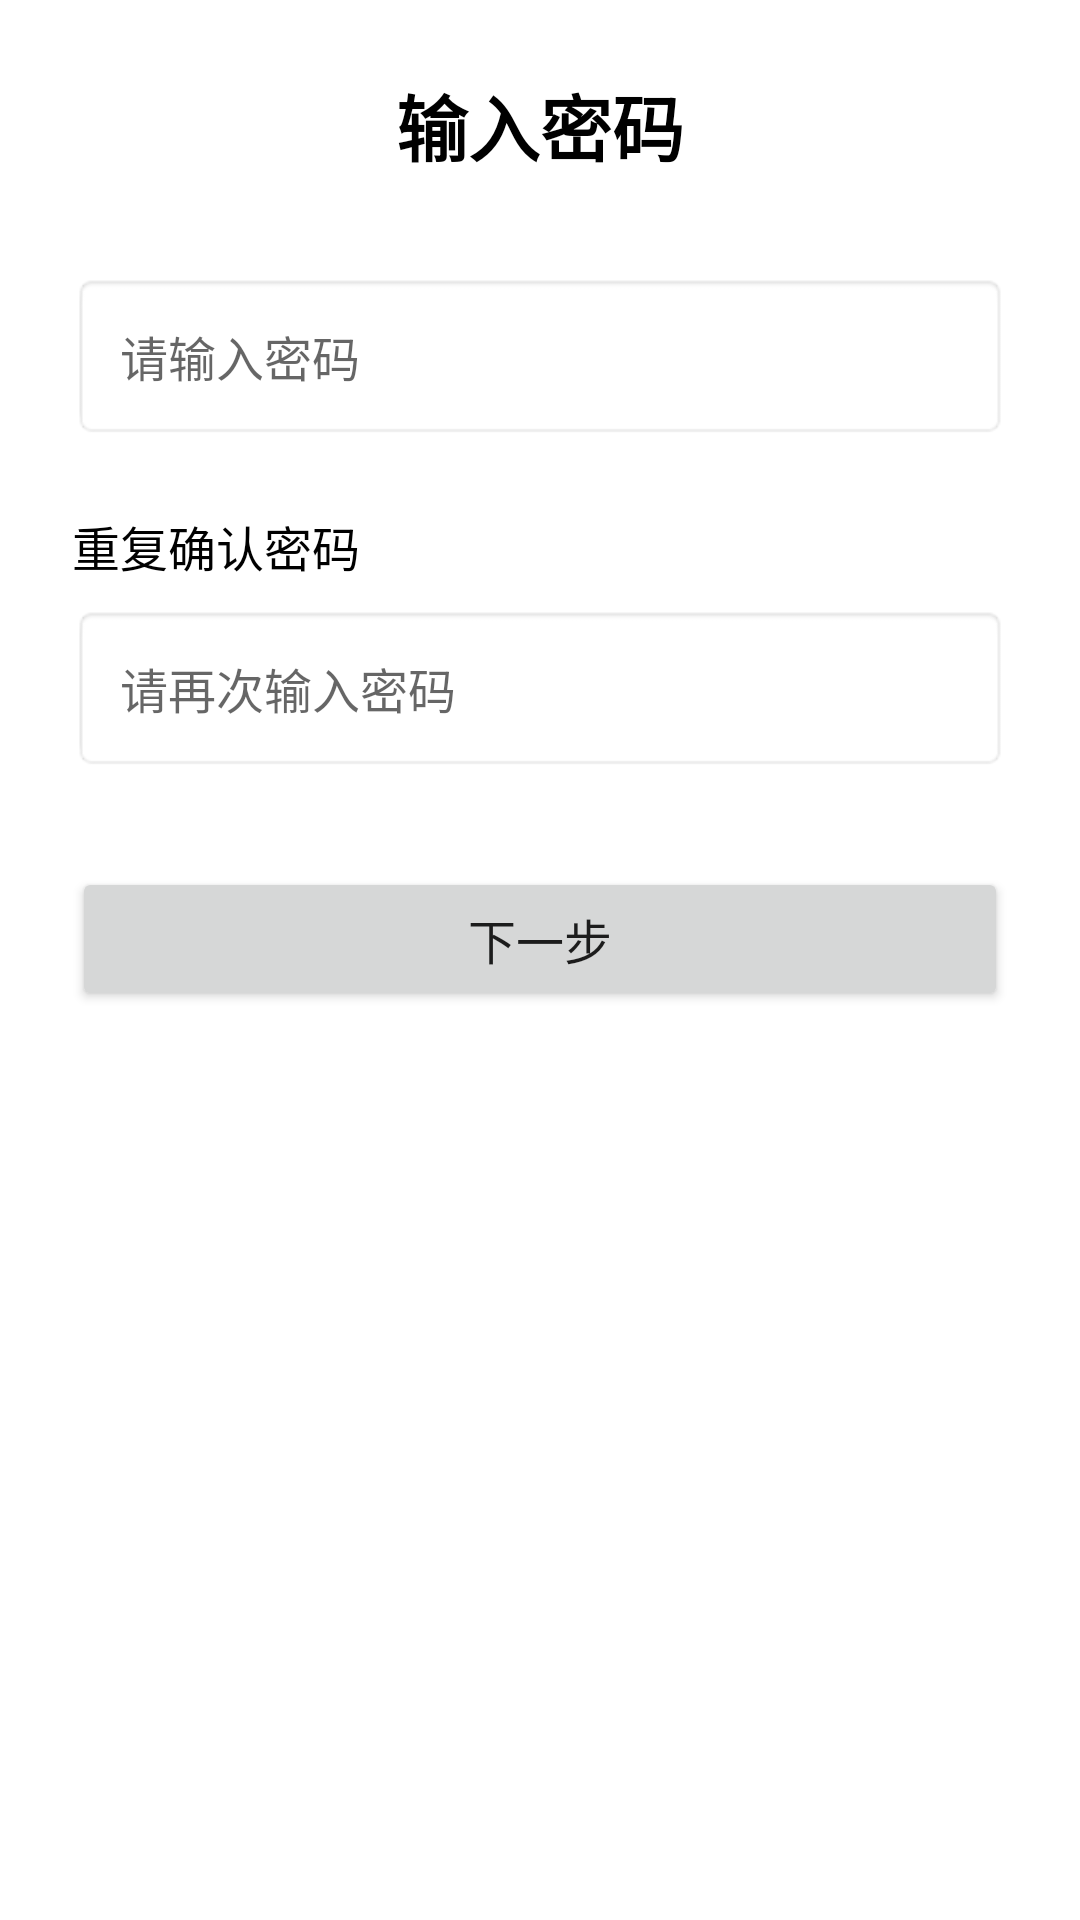

Here is an Android app screen rendered from its layout file. Give the layout XML and the strings, colors and styles it references.
<!-- AndroidManifest.xml: application theme Theme.EnvCheck -->
<!-- res/layout/fragment_input_password.xml -->
<?xml version="1.0" encoding="utf-8"?>
<androidx.constraintlayout.widget.ConstraintLayout xmlns:android="http://schemas.android.com/apk/res/android"
    xmlns:app="http://schemas.android.com/apk/res-auto"
    android:layout_width="match_parent"
    android:layout_height="match_parent"
    android:background="?android:attr/colorBackground"
    android:padding="24dp">

    
    <TextView
        android:id="@+id/tvTitle"
        android:layout_width="wrap_content"
        android:layout_height="wrap_content"
        android:text="输入密码"
        android:textSize="24sp"
        android:textStyle="bold"
        android:textColor="?attr/colorOnBackground"
        app:layout_constraintEnd_toEndOf="parent"
        app:layout_constraintStart_toStartOf="parent"
        app:layout_constraintTop_toTopOf="parent" />

    
    <EditText
        android:id="@+id/etPassword"
        android:layout_width="0dp"
        android:layout_height="wrap_content"
        android:layout_marginTop="32dp"
        android:background="@android:drawable/editbox_background"
        android:hint="请输入密码"
        android:inputType="textPassword"
        android:maxLines="1"
        android:padding="16dp"
        android:singleLine="true"
        android:textSize="16sp"
        app:layout_constraintEnd_toEndOf="parent"
        app:layout_constraintStart_toStartOf="parent"
        app:layout_constraintTop_toBottomOf="@+id/tvTitle" />

    
    <TextView
        android:id="@+id/tvConfirmLabel"
        android:layout_width="wrap_content"
        android:layout_height="wrap_content"
        android:layout_marginTop="24dp"
        android:text="重复确认密码"
        android:textSize="16sp"
        android:textColor="?attr/colorOnBackground"
        app:layout_constraintStart_toStartOf="parent"
        app:layout_constraintTop_toBottomOf="@+id/etPassword" />

    
    <EditText
        android:id="@+id/etConfirmPassword"
        android:layout_width="0dp"
        android:layout_height="wrap_content"
        android:layout_marginTop="8dp"
        android:background="@android:drawable/editbox_background"
        android:hint="请再次输入密码"
        android:inputType="textPassword"
        android:maxLines="1"
        android:padding="16dp"
        android:singleLine="true"
        android:textSize="16sp"
        app:layout_constraintEnd_toEndOf="parent"
        app:layout_constraintStart_toStartOf="parent"
        app:layout_constraintTop_toBottomOf="@+id/tvConfirmLabel" />

    
    <TextView
        android:id="@+id/tvMatchStatus"
        android:layout_width="wrap_content"
        android:layout_height="wrap_content"
        android:layout_marginTop="8dp"
        android:text="密码不一致"
        android:textSize="12sp"
        android:visibility="gone"
        app:layout_constraintStart_toStartOf="@+id/etConfirmPassword"
        app:layout_constraintTop_toBottomOf="@+id/etConfirmPassword" />

    
    <Button
        android:id="@+id/btnNext"
        android:layout_width="0dp"
        android:layout_height="wrap_content"
        android:layout_marginTop="32dp"
        android:text="下一步"
        android:textSize="16sp"
        app:layout_constraintEnd_toEndOf="parent"
        app:layout_constraintStart_toStartOf="parent"
        app:layout_constraintTop_toBottomOf="@+id/tvMatchStatus" />

</androidx.constraintlayout.widget.ConstraintLayout>
<!-- resources referenced by this layout -->
<resources>
  <style name="Theme.EnvCheck" parent="Theme.MaterialComponents.DayNight.NoActionBar">
          
          <item name="colorPrimary">@color/purple_500</item>
          <item name="colorPrimaryVariant">@color/purple_700</item>
          <item name="colorOnPrimary">@color/white</item>
          
          <item name="colorSecondary">@color/teal_200</item>
          <item name="colorSecondaryVariant">@color/teal_700</item>
          <item name="colorOnSecondary">@color/black</item>
          
          <item name="android:statusBarColor">?attr/colorPrimaryVariant</item>
          <item name="android:navigationBarColor">@android:color/transparent</item>
          <item name="android:windowTranslucentStatus">false</item>
          <item name="android:windowTranslucentNavigation">false</item>
          
          <item name="android:windowLightStatusBar">false</item>
          
      </style>
  <!-- not gathered from this repository: default colours our renderer supplied (Android Studio template values) -->
  <color name="purple_500">#FF6200EE</color>
  <color name="purple_700">#FF3700B3</color>
  <color name="teal_200">#FF03DAC5</color>
  <color name="teal_700">#FF018786</color>
  <color name="black">#FF000000</color>
  <color name="white">#FFFFFFFF</color>
</resources>
